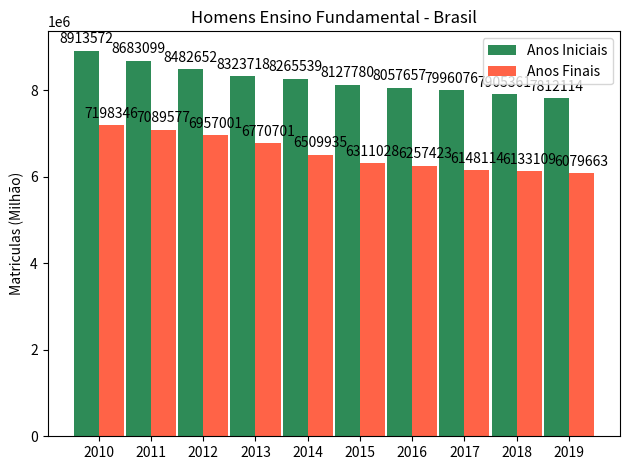

This chart was generated by the following Python code:
import matplotlib
import matplotlib.pyplot as plt
import numpy as np


labels = ['2010', '2011', '2012', '2013', '2014', '2015', '2016', '2017', '2018', '2019']
men_means = [8913572, 8683099, 8482652, 8323718, 8265539, 8127780, 8057657, 7996076, 7905361, 7812114]
women_means = [7198346, 7089577, 6957001, 6770701, 6509935, 6311028, 6257423, 6148114, 6133109, 6079663]

x = np.arange(len(labels))  # the label locations
width = 0.48  # the width of the bars

fig, ax = plt.subplots()
rects1 = ax.bar(x - width/2, men_means,  width, color='#2E8B57', label='Anos Iniciais')
rects2 = ax.bar(x + width/2, women_means, width, color='#FF6347', label='Anos Finais')

# Add some text for labels, title and custom x-axis tick labels, etc.
ax.set_ylabel('Matriculas (Milhão)')
ax.set_title('Homens Ensino Fundamental - Brasil')
ax.set_xticks(x)
ax.set_xticklabels(labels)
ax.legend()


def autolabel(rects):
    """Attach a text label above each bar in *rects*, displaying its height."""
    for rect in rects:
        height = rect.get_height()
        ax.annotate('{}'.format(height),
                    xy=(rect.get_x() + rect.get_width() / 2, height),
                    xytext=(0, 3),  # 3 points vertical offset
                    textcoords="offset points",
                    ha='center', va='bottom')


autolabel(rects1)
autolabel(rects2)

fig.tight_layout()

plt.show()